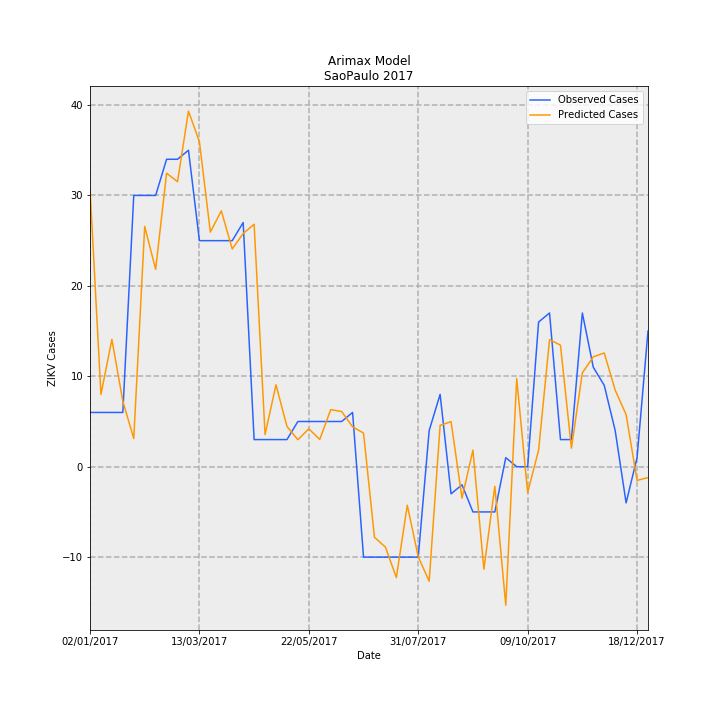

Values plotted in this chart, from the file beside it:
Date, predictions_incidence, observed_incidence, Predicted Cases, Observed Cases, error
02/01/2017, 0.06828, 0.01331, 30.79, 6.0, -24.79
09/01/2017, 0.01771, 0.01331, 7.988, 6.0, -1.988
16/01/2017, 0.03123, 0.01331, 14.08, 6.0, -8.081
23/01/2017, 0.01606, 0.01331, 7.243, 6.0, -1.243
30/01/2017, 0.006913, 0.06653, 3.117, 30.0, 26.88
06/02/2017, 0.05892, 0.06653, 26.57, 30.0, 3.428
13/02/2017, 0.0484, 0.06653, 21.83, 30.0, 8.175
20/02/2017, 0.07198, 0.0754, 32.46, 34.0, 1.539
27/02/2017, 0.06989, 0.0754, 31.52, 34.0, 2.482
06/03/2017, 0.08721, 0.07761, 39.33, 35, -4.326
13/03/2017, 0.07971, 0.05544, 35.95, 25.0, -10.95
20/03/2017, 0.05754, 0.05544, 25.95, 25.0, -0.9457
27/03/2017, 0.06276, 0.05544, 28.3, 25.0, -3.301
03/04/2017, 0.05339, 0.05544, 24.08, 25.0, 0.923
10/04/2017, 0.05719, 0.05987, 25.79, 27.0, 1.211
17/04/2017, 0.05946, 0.006653, 26.81, 3.0, -23.81
24/04/2017, 0.007894, 0.006653, 3.56, 3.0, -0.5596
01/05/2017, 0.02009, 0.006653, 9.058, 3.0, -6.058
08/05/2017, 0.009889, 0.006653, 4.46, 3.0, -1.46
15/05/2017, 0.006624, 0.01109, 2.987, 5.0, 2.013
22/05/2017, 0.009286, 0.01109, 4.187, 5.0, 0.8127
29/05/2017, 0.006691, 0.01109, 3.017, 5.0, 1.983
05/06/2017, 0.014, 0.01109, 6.314, 5.0, -1.314
12/06/2017, 0.01353, 0.01109, 6.102, 5.0, -1.102
19/06/2017, 0.009786, 0.01331, 4.413, 6.0, 1.587
26/06/2017, 0.008248, -0.02218, 3.719, -10.0, -13.72
03/07/2017, -0.01732, -0.02218, -7.809, -10.0, -2.191
10/07/2017, -0.01971, -0.02218, -8.886, -10.0, -1.114
17/07/2017, -0.02718, -0.02218, -12.26, -10.0, 2.257
24/07/2017, -0.009441, -0.02218, -4.258, -10.0, -5.742
31/07/2017, -0.0221, -0.02218, -9.967, -10.0, -0.03316
07/08/2017, -0.02807, 0.00887, -12.66, 4.0, 16.66
14/08/2017, 0.01014, 0.01774, 4.575, 8.0, 3.425
21/08/2017, 0.01105, -0.006653, 4.985, -3.0, -7.985
28/08/2017, -0.007714, -0.004435, -3.479, -2.0, 1.479
04/09/2017, 0.004075, -0.01109, 1.838, -5.0, -6.838
11/09/2017, -0.02513, -0.01109, -11.33, -5.0, 6.334
18/09/2017, -0.00479, -0.01109, -2.16, -5.0, -2.84
25/09/2017, -0.03398, 0.002218, -15.33, 1.0, 16.33
02/10/2017, 0.0216, 0.0, 9.742, 0.0, -9.742
09/10/2017, -0.00634, 0.0, -2.859, 0.0, 2.859
16/10/2017, 0.004041, 0.03548, 1.822, 16.0, 14.18
23/10/2017, 0.03117, 0.0377, 14.05, 17.0, 2.945
30/10/2017, 0.0298, 0.006653, 13.44, 3.0, -10.44
06/11/2017, 0.004543, 0.006653, 2.049, 3.0, 0.9513
13/11/2017, 0.02302, 0.0377, 10.38, 17.0, 6.618
20/11/2017, 0.02695, 0.02439, 12.15, 11.0, -1.152
27/11/2017, 0.0279, 0.01996, 12.58, 9.0, -3.58
04/12/2017, 0.01879, 0.00887, 8.475, 4.0, -4.475
11/12/2017, 0.01276, -0.00887, 5.756, -4.0, -9.756
18/12/2017, -0.003355, 0.002218, -1.513, 1.0, 2.513
25/12/2017, -0.002666, 0.03326, -1.202, 15.0, 16.2
